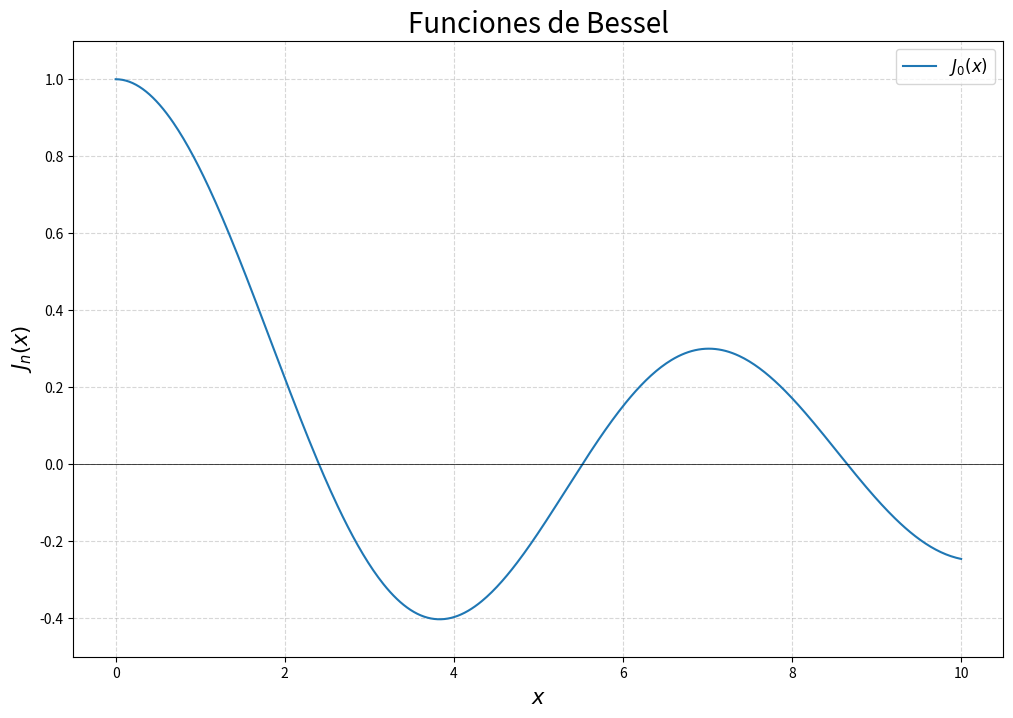

The script that saved this image:
import numpy as np
import matplotlib.pyplot as plt
from scipy.special import jn # jn(n, x) es J_n(x)


x = np.linspace(0, 10, 500)

orders = [0]

plt.figure(figsize=(12, 8))

for n in orders:
    plt.plot(x, jn(n, x), label=f'$J_{n}(x)$')


plt.title('Funciones de Bessel', fontsize=20)
plt.xlabel('$x$', fontsize=15)
plt.ylabel('$J_n(x)$', fontsize=15)
plt.legend(fontsize=12)
plt.grid(True, linestyle='--', alpha=0.5)
plt.axhline(0, color='black', linewidth=0.5)
plt.ylim(-0.5, 1.1)
plt.show()
